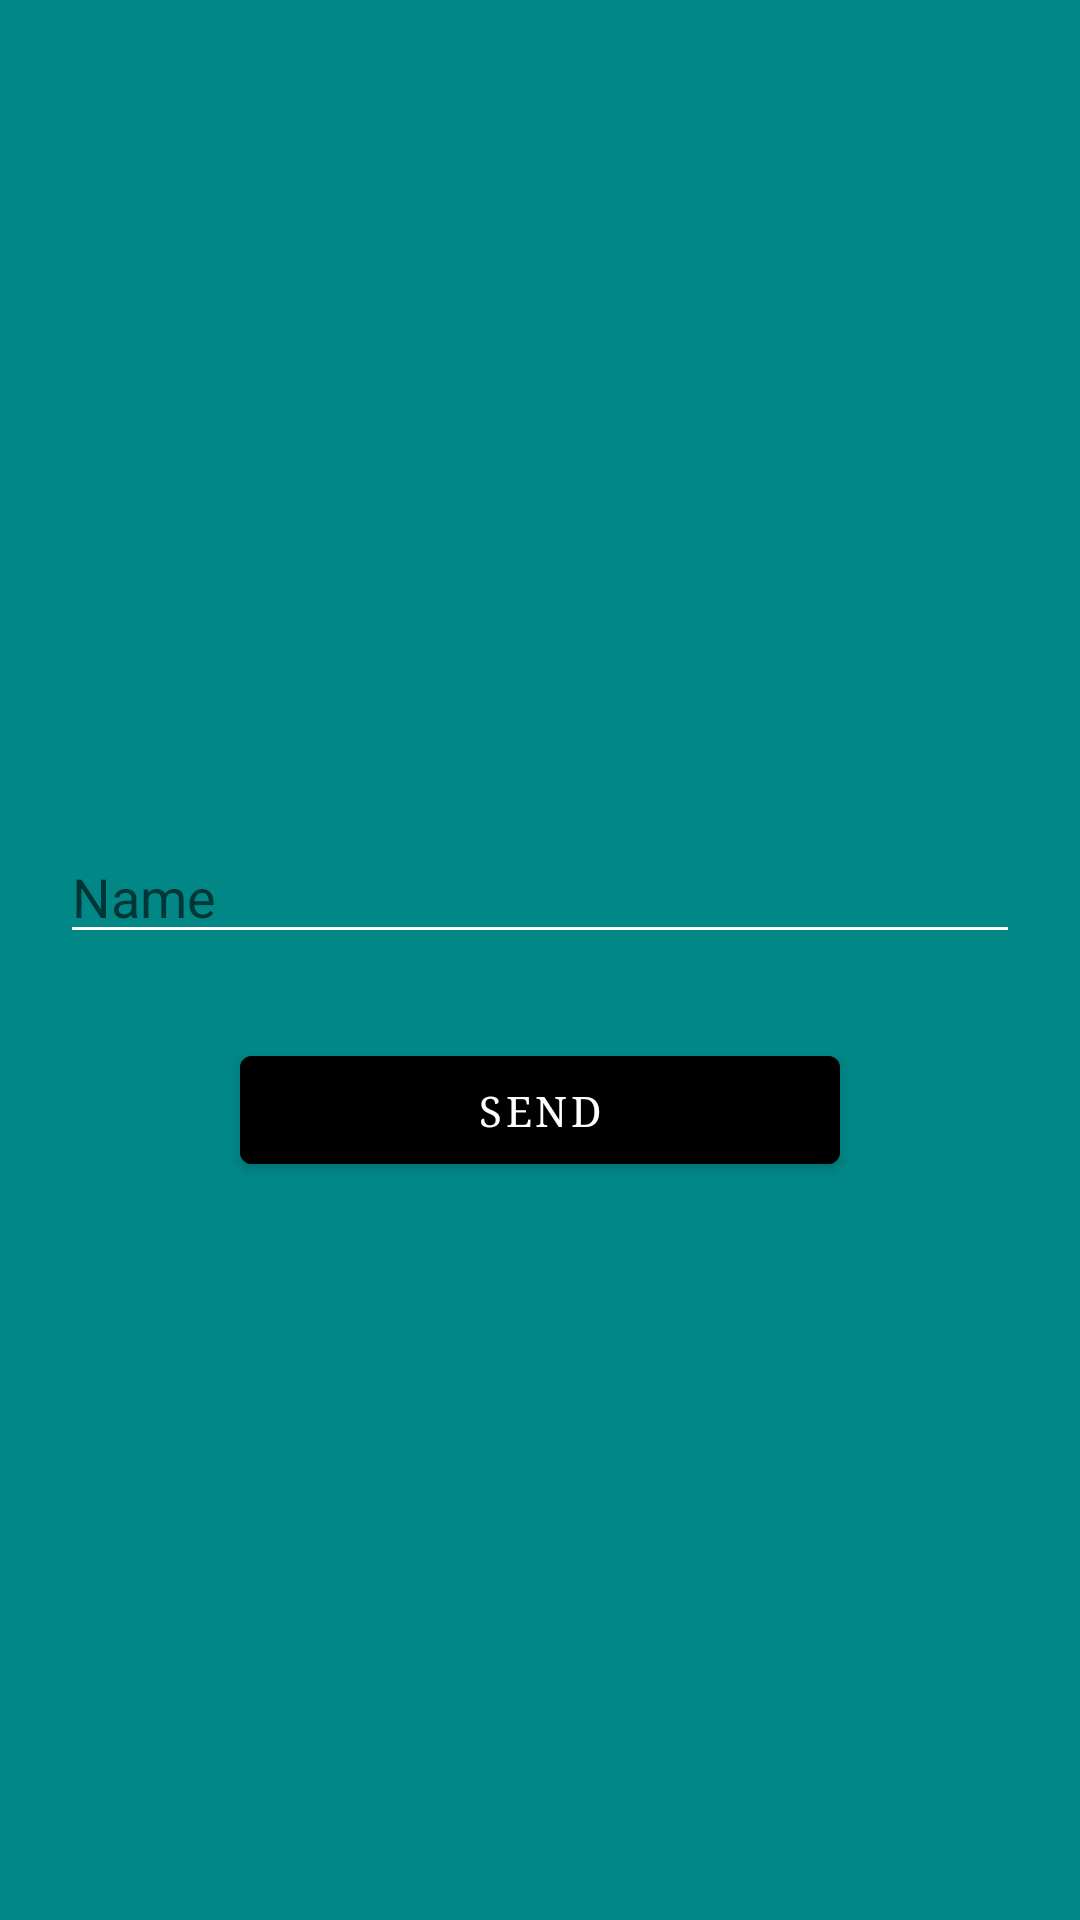

Produce the Android XML layout that renders to this screen, including the resource entries it uses.
<!-- AndroidManifest.xml: application theme Theme.Month3_HW3 -->
<!-- res/layout/fragment_1.xml -->
<?xml version="1.0" encoding="utf-8"?>
<androidx.constraintlayout.widget.ConstraintLayout xmlns:android="http://schemas.android.com/apk/res/android"
    xmlns:tools="http://schemas.android.com/tools"
    android:layout_width="match_parent"
    android:layout_height="match_parent"
    xmlns:app="http://schemas.android.com/apk/res-auto"
    android:background="@color/teal_700"
    tools:context=".Fragment_1">

    <EditText
        android:id="@+id/et_text"
        app:layout_constraintBottom_toTopOf="@id/btn_send"
        app:layout_constraintStart_toStartOf="parent"
        app:layout_constraintEnd_toEndOf="parent"
        android:layout_marginBottom="28dp"
        android:backgroundTint="@color/white"
        android:layout_marginHorizontal="20dp"
        android:hint="Name"
        android:layout_width="match_parent"
        android:layout_height="wrap_content"/>


    <com.google.android.material.button.MaterialButton
        android:id="@+id/btn_send"
        android:layout_width="200dp"
        android:layout_height="wrap_content"
        android:layout_marginTop="100dp"
        android:fontFamily="serif"
        android:text="@string/send"
        android:textColor="@color/white"
        android:backgroundTint="@color/black"
        app:layout_constraintBottom_toBottomOf="parent"
        app:layout_constraintLeft_toLeftOf="parent"
        app:layout_constraintRight_toRightOf="parent"
        app:layout_constraintTop_toTopOf="parent" />

</androidx.constraintlayout.widget.ConstraintLayout>
<!-- resources referenced by this layout -->
<resources>
  <color name="black">#FF000000</color>
  <color name="teal_700">#FF018786</color>
  <color name="white">#FFFFFFFF</color>
  <string name="send">send</string>
  <style name="Theme.Month3_HW3" parent="Theme.MaterialComponents.DayNight.NoActionBar">
          
          <item name="colorPrimary">@color/purple_500</item>
          <item name="colorPrimaryVariant">@color/purple_700</item>
          <item name="colorOnPrimary">@color/white</item>
          
          <item name="colorSecondary">@color/teal_200</item>
          <item name="colorSecondaryVariant">@color/teal_700</item>
          <item name="colorOnSecondary">@color/black</item>
          
          <item name="android:statusBarColor" tools:targetApi="l">?attr/colorPrimaryVariant</item>
          
      </style>
  <color name="purple_500">#FF6200EE</color>
  <color name="purple_700">#FF3700B3</color>
  <color name="teal_200">#FF03DAC5</color>
</resources>
